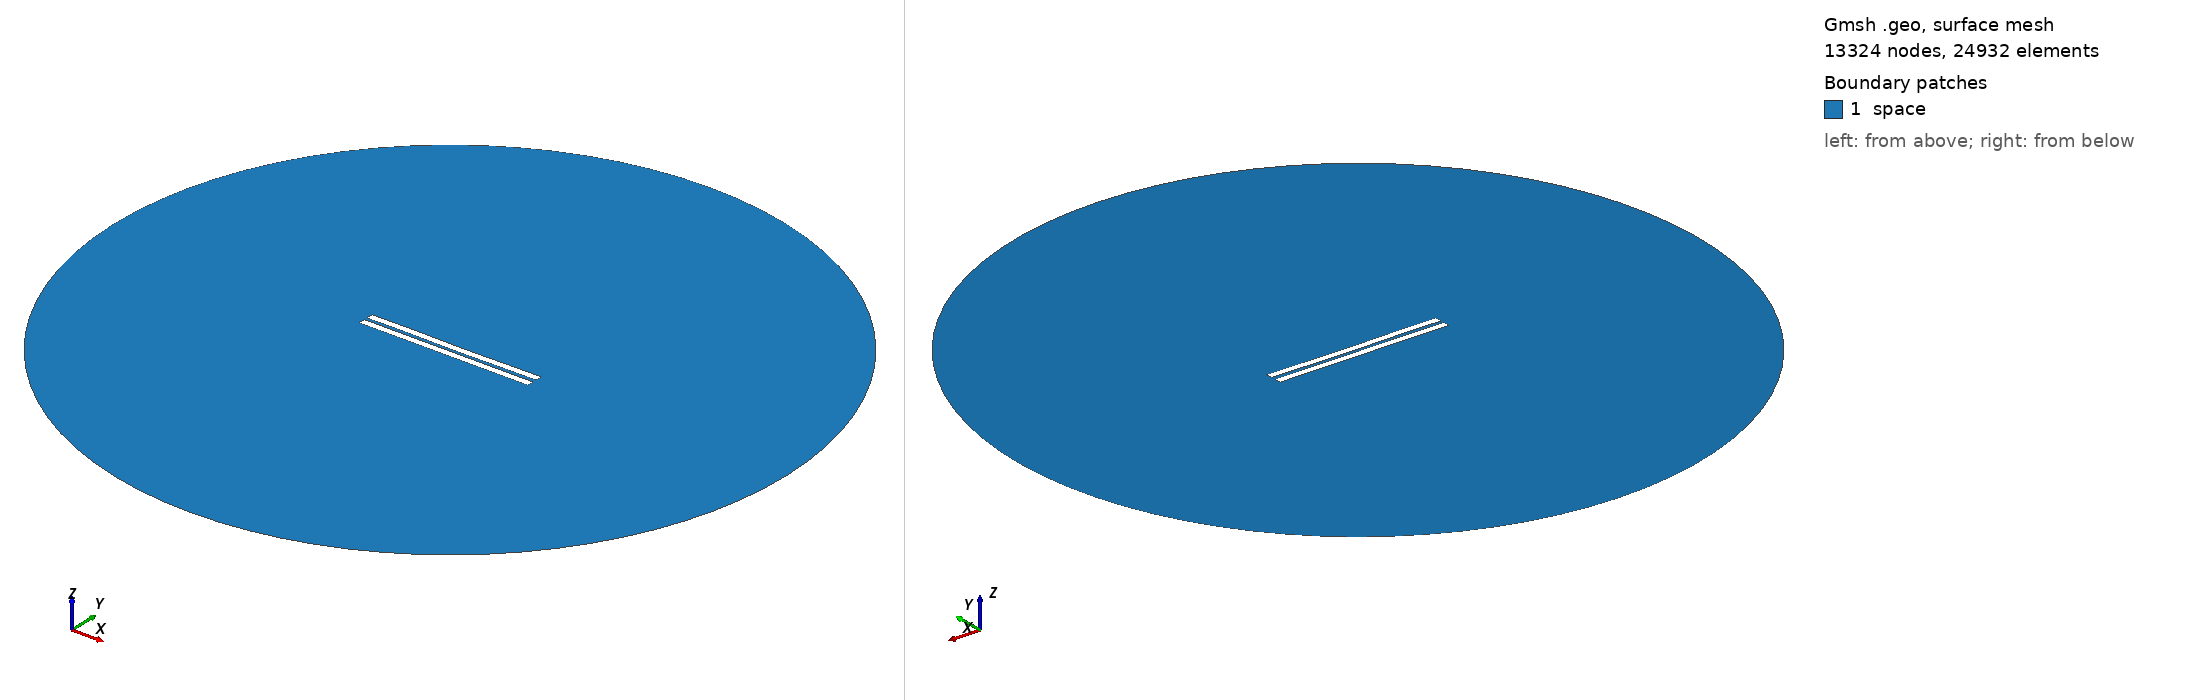

Gmsh geometry script, surface-meshed: 13324 nodes, 24932 surface elements. Boundary patches (legend numbers): 1 space. Left view from above one corner, right view from below the opposite corner. Legend entries are the model's physical surfaces. The drawing asked Gmsh for element sizes between 1% and 20% of the model's largest extent; the script's own settings can give other sizes.

=== 1669.geo (drawn) ===
//---------------------------------------
// Geometry kernel
//---------------------------------------

SetFactory("OpenCASCADE");



//---------------------------------------
// Parameters of the geometry
//---------------------------------------

// Overetch of the upper plate
overetch = 0.0;

// Distance between the plates
distance = 2.0;

// Discretization over the x axis (for the deformation)
nx = 50; 

// Length of the plate
L = 100 - overetch; 

// Number of modes
n = 4; 

// 1st mode coefficient
coeff(1) = 0.07499999999999998;
beta(1) = 0.596864 * 3.1415926535 / L;

// 2nd mode coefficient
coeff(2) = -0.075;
beta(2) = 1.49418 * 3.1415926535 / L;

// 3rd mode coefficient
coeff(3) = 0.07499999999999998;
beta(3) = 2.50025 * 3.1415926535 / L;

// 4th mode coefficient
coeff(4) = 0.07499999999999998;
beta(4) = 3.49999 * 3.1415926535 / L;



//---------------------------------------
// Upper plate (deformed rectangle)
//---------------------------------------

// Coordiantes of the upper plate
xmin = -50;
xmax = 50 - overetch;

// Height of the upper plate
yheight = 4 - 2 * overetch;

// Indexes of the points
UpperID[] = {};
LowerID[] = {};
LeftID[] = {};
RightID[] = {};

// Point index
p = 1;

// Horizontal edges
For i In {1:nx}
    x = xmin + (i-1)*(xmax - xmin)/(nx-1);

    y_bottom = distance / 2 + overetch;
    For j In {1:n}
        C = (Cosh(beta(j)*L) + Cos(beta(j)*L)) / (Sinh(beta(j)*L) + Sin(beta(j)*L));
        y_bottom  = y_bottom + coeff(j) * (Cosh(beta(j)*(x+50)) - Cos(beta(j)*(x+50)) - C * (Sinh(beta(j)*(x+50)) - Sin(beta(j)*(x+50))));
    EndFor

    y_top = y_bottom + yheight;

    Point(p) = {x, y_top, 0, 1.0};
    UpperID[i] = p;
    p = p + 1;

    Point(p) = {x, y_bottom, 0, 1.0};
    LowerID[i] = p;
    p = p + 1;
EndFor

// Create point lists
UpperPts[] = {}; LowerPts[] = {};
For i In {1:nx}
  UpperPts[] += {UpperID[i]};
  LowerPts[] += {LowerID[i]};
EndFor

// Build splines
Spline(1) = {UpperPts[]};
Spline(2) = {LowerPts[]};
Line(3) = {LowerPts[nx-1], UpperPts[nx-1]};
Line(4) = {LowerPts[0], UpperPts[0]};

// Build the plane surface
Curve Loop(1) = {2, 3, -1, -4};
Plane Surface(1) = {1};



//---------------------------------------
// Lower plate (rectangle)
//---------------------------------------

// Vertices
Point(1001) = {-50, -1, 0, 1.0};
Point(1002) = { 50, -1, 0, 1.0};
Point(1003) = { 50,  -5, 0, 1.0};
Point(1004) = {-50,  -5, 0, 1.0};

// Edges
Line(5) = {1001, 1002};
Line(6) = {1002, 1003};
Line(7) = {1003, 1004};
Line(8) = {1004, 1001};

// Plane surface
Line Loop(2) = {5, 6, 7, 8};
Plane Surface(2) = {2}; 



//---------------------------------------
// Outer (fictious) boundary
//---------------------------------------

// Points
Point(1005) = {0, 0, 0};       // Center
Point(1006) = {200, 0, 0};     // Start point
Point(1007) = {0, 200, 0};     // 90 degrees
Point(1008) = {-200, 0, 0};    // 180 degrees
Point(1009) = {0, -200, 0};    // 270 degrees

// Circle arcs (each needs start, center, end)
Circle(9) = {1006, 1005, 1007};
Circle(10) = {1007, 1005, 1008};
Circle(11) = {1008, 1005, 1009};
Circle(12) = {1009, 1005, 1006};

// Plane surface for the entire domain
Curve Loop(3) = {9, 10, 11, 12};
Surface(3) = {3};

// Subtract the plates from the whole domain to obtain the actual domain where we want to solve the equations
BooleanDifference{ Surface{3}; Delete; }{ Surface{1}; Surface{2}; Delete; }




//---------------------------------------
// Transfinite Lines/Curves
//---------------------------------------

// Set the number of points on the boundaries
r = 7;

// Plates
Transfinite Curve {1, 2} = 50*r Using Progression 1;
Transfinite Curve {3, 4} = 2*r Using Progression 1;
Transfinite Line {5, 7} = 50*r Using Progression 1;
Transfinite Line {6, 8} = 2*r Using Progression 1;

// Outer boundary
Transfinite Line {9, 10, 11, 12} = 20 Using Progression 1;



//---------------------------------------
// Physical groups
//---------------------------------------                

// Physical curves (boundaries)
Physical Line("force_segment", 10) = {2};
Physical Line("upper_plate", 11) = {1, 3, 4};
Physical Line("lower_plate", 12) = {5, 6, 7, 8};
Physical Line("boundary", 20) = {9, 10, 11, 12};

// Physical Surfaces
Physical Surface("space", 30) = {3};



//---------------------------------------
// 6. Generate the Mesh
//---------------------------------------

// 2D mesh generation
Mesh 2;
